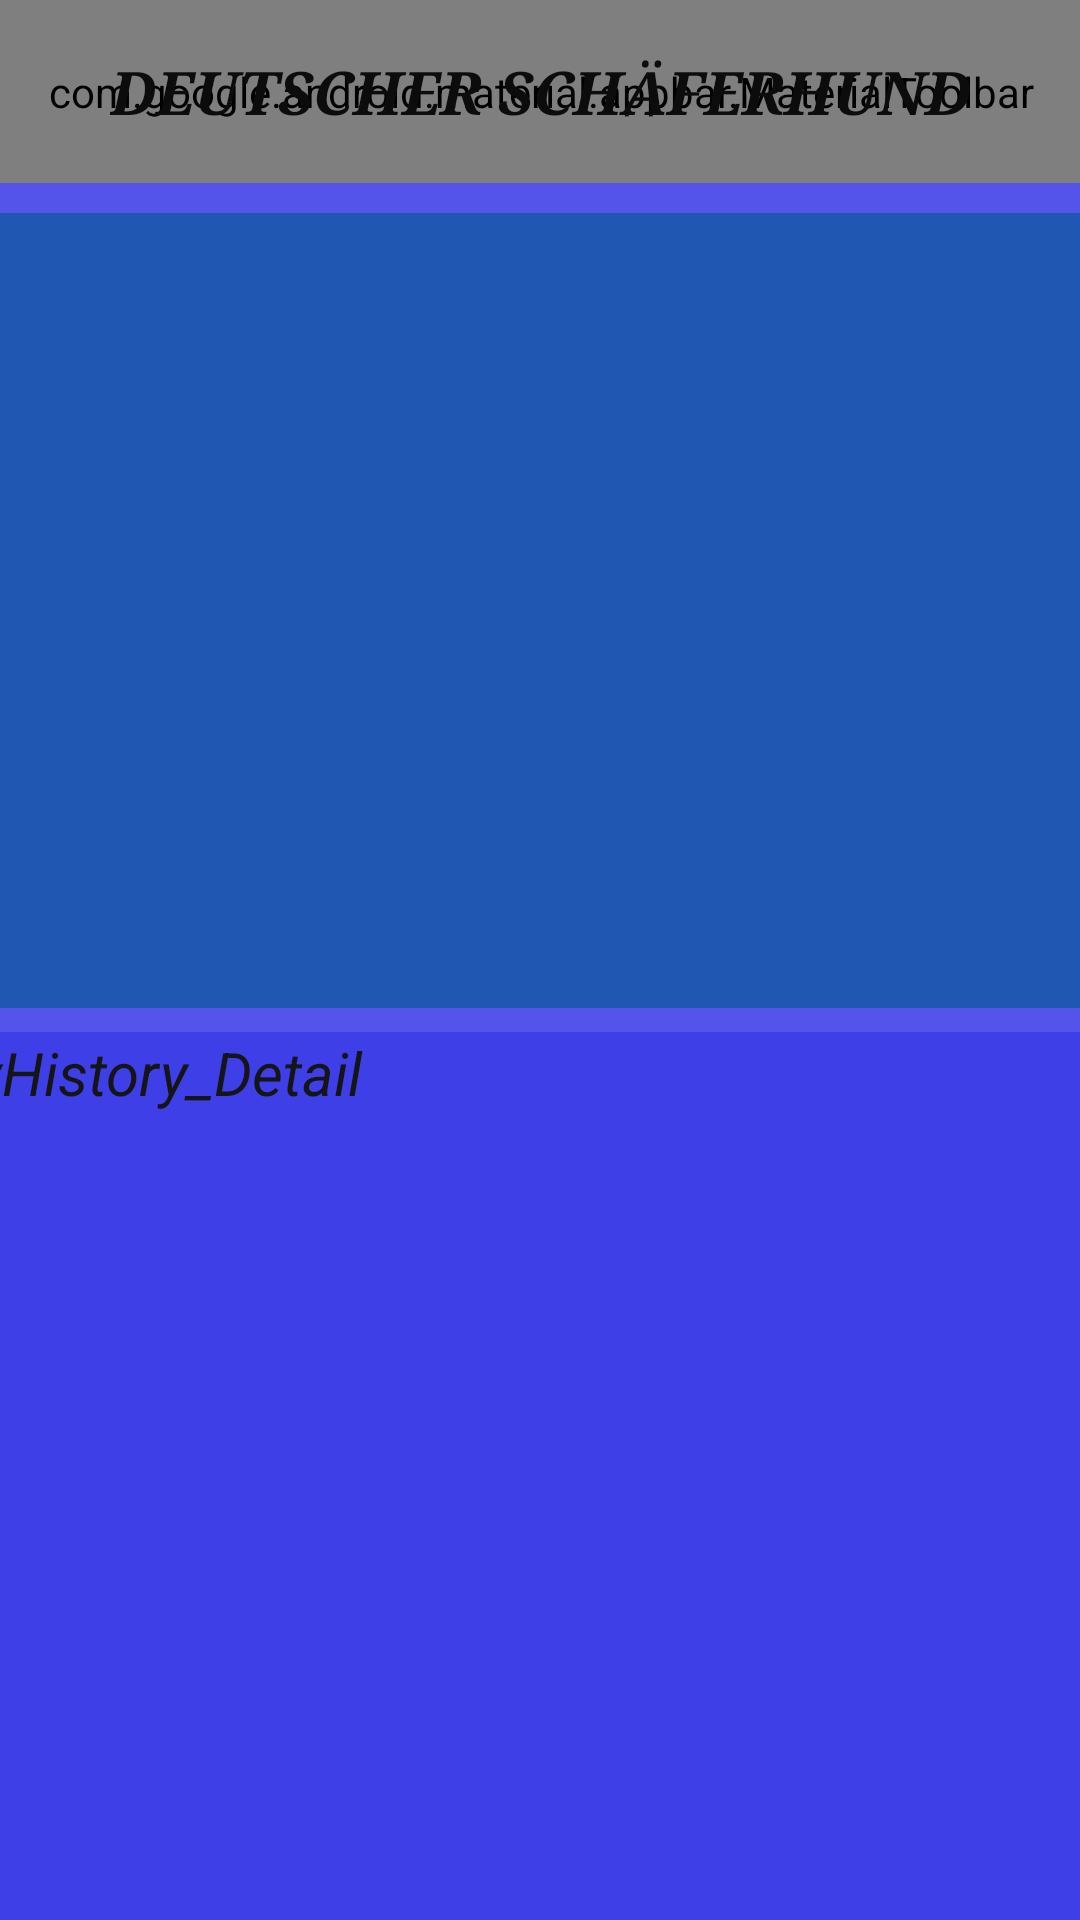

Produce the Android XML layout that renders to this screen, including the resource entries it uses.
<!-- AndroidManifest.xml: application theme android:Theme.Holo.Light.NoActionBar.Fullscreen -->
<!-- res/layout/fragment_dogs_detail_adapter.xml -->
<?xml version="1.0" encoding="utf-8"?>
<layout xmlns:android="http://schemas.android.com/apk/res/android"
    xmlns:app="http://schemas.android.com/apk/res-auto"
    xmlns:tools="http://schemas.android.com/tools"
    android:layout_width="wrap_content"
    android:layout_height="wrap_content"
    tools:ignore="@string/app_name">
    
    <data>
    
    </data>
    
    <androidx.constraintlayout.widget.ConstraintLayout
        android:id="@+id/Detail_Fragment"
        android:layout_width="match_parent"
        android:layout_height="wrap_content"
        android:background="#DF3C3CE8"
        android:tag="layout/fragment_detail">
    
        <com.google.android.material.appbar.MaterialToolbar
            android:id="@+id/materialToolbar"
            android:layout_width="396dp"
            android:layout_height="61dp"
            android:background="#DF3C3CE8"
            android:minHeight="?android:attr/actionBarSize"
            android:theme="@style/Theme.AndroidAppTemplate"
            app:layout_constraintEnd_toEndOf="parent"
            app:layout_constraintStart_toStartOf="parent"
            app:layout_constraintTop_toTopOf="parent" />
    
        <TextView
            android:id="@+id/tvDogName"
            android:layout_width="wrap_content"
            android:layout_height="wrap_content"
            android:fontFamily="serif"
            android:text="@string/dogName83"
            android:textAlignment="center"
            android:textAllCaps="true"
            android:textColor="#0C0C0C"
            android:textSize="20sp"
            android:textStyle="bold|italic"
            app:layout_constraintBottom_toBottomOf="@+id/materialToolbar"
            app:layout_constraintEnd_toEndOf="parent"
            app:layout_constraintStart_toStartOf="parent"
            app:layout_constraintTop_toTopOf="parent"
            tools:text="@string/dogName83" />
    
        <ImageView
            android:id="@+id/ivDogs_Detail"
            android:layout_width="397dp"
            android:layout_height="265dp"
            android:layout_marginTop="10dp"
            android:background="#9E015A91"
            android:contentDescription="@string/dogName83"
            android:textAlignment="center"
            app:layout_constraintEnd_toEndOf="@+id/materialToolbar"
            app:layout_constraintStart_toStartOf="@+id/materialToolbar"
            app:layout_constraintTop_toBottomOf="@+id/materialToolbar"
            app:srcCompat="@drawable/deutscher_sch_ferhund"
            tools:ignore="ImageContrastCheck"
            tools:srcCompat="@drawable/deutscher_sch_ferhund" />
    
        <TextView
            android:id="@+id/tvHistory_Detail"
            android:layout_width="392dp"
            android:layout_height="574dp"
            android:layout_marginTop="8dp"
            android:background="#DF3C3CE8"
            android:text="@string/tvhistory_detail"
            android:textAlignment="textStart"
            android:textAllCaps="false"
            android:textColor="#151515"
            android:textColorLink="@color/white"
            android:textSize="20sp"
            android:textStyle="italic"
            app:layout_constraintEnd_toEndOf="@+id/ivDogs_Detail"
            app:layout_constraintHorizontal_bias="0.571"
            app:layout_constraintStart_toStartOf="@+id/ivDogs_Detail"
            app:layout_constraintTop_toBottomOf="@+id/ivDogs_Detail" />

    </androidx.constraintlayout.widget.ConstraintLayout>


</layout>
<!-- resources referenced by this layout -->
<resources>
  <string name="app_name" translatable="false">DOGGY GUIDE</string>
  <string name="dogName83" translatable="false">DEUTSCHER SCHÄFERHUND</string>
  <string name="tvhistory_detail" translatable="false">tvHistory_Detail</string>
  <style name="Theme.AndroidAppTemplate" parent="Theme.MaterialComponents.DayNight.NoActionBar">
          
          <item name="colorPrimary">@color/ic_launcher_my_perfect_dog_background</item>
          <item name="colorPrimaryVariant">?android:attr/textColorLink</item>
          <item name="colorOnPrimary">@color/white</item>
          
          <item name="colorSecondary">@color/material_dynamic_secondary50</item>
          <item name="colorSecondaryVariant">@color/material_dynamic_primary90</item>
          <item name="colorOnSecondary">@color/black</item>
          
          <item name="android:statusBarColor" tools:targetApi="l">?attr/colorPrimaryVariant</item>
          
      </style>
  <color name="ic_launcher_my_perfect_dog_background">#483DDC</color>
  <!-- not gathered from this repository: default colours our renderer supplied (Android Studio template values) -->
  <color name="black">#FF000000</color>
  <color name="white">#FFFFFFFF</color>
</resources>
